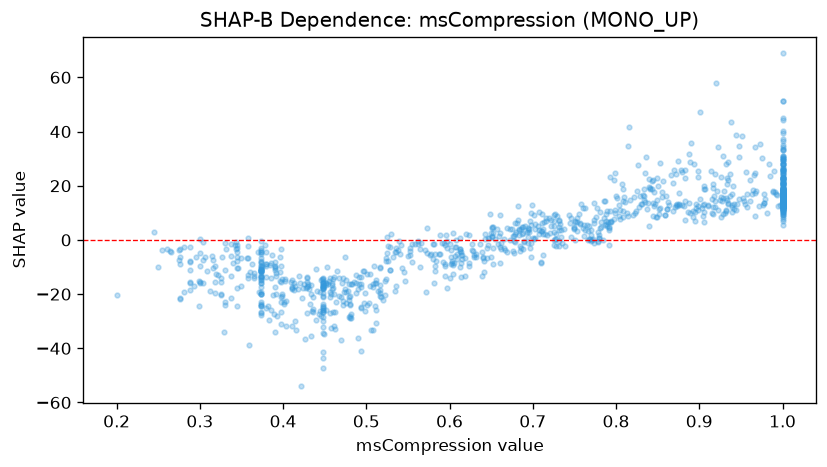

The file beside this chart, header and first rows:
feature_value, shap_value
0.835, 24.6
0.508, -33.4
0.374, -15.81
0.464, -22.81
1.0, 17.07
0.988, 17.55
0.39, -17.22
0.54, -5.175
0.929, 15.41
1.0, 10.25
0.69, -0.778
0.731, 4.721
0.358, -13.89
0.78, 1.78
0.593, -1.163
0.895, 10.28
0.76, 11.67
0.448, -17.68
0.401, -23.74
0.526, -7.795
0.673, 0.1352
0.716, 7.011
0.448, -17.42
0.66, 9.06
0.646, 0.5758
0.773, 13.68
0.698, 5.612
0.53, 2.242
0.479, -21.17
1.0, 13.77
0.683, 3.84
0.876, 17.43
1.0, 12.19
0.448, -17.02
0.835, 14.09
0.87, 25.92
0.813, 10.01
0.641, -12.01
0.632, -6.364
0.397, -3.417
0.749, 3.856
1.0, 15.66
0.345, -17.93
0.536, -3.109
0.929, 9.611
0.467, -13.96
1.0, 15.88
0.601, -13.89
0.358, -6.566
0.33, -23.95
0.75, 4.316
1.0, 15.23
0.892, 8.532
0.772, 0.4539
0.34, -8.417
1.0, 13.13
0.318, -9.471
0.423, -21.36
0.374, -10.5
0.604, -12.42
... 1,079 more rows
